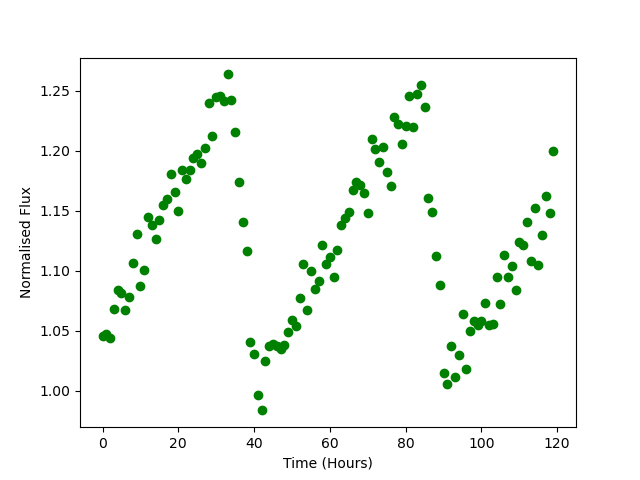

The file beside this chart, header and first rows:
Time, Flux
0.0, 1.045
1.0, 1.047
2.0, 1.044
3.0, 1.069
4.0, 1.084
5.0, 1.082
6.0, 1.068
7.0, 1.079
8.0, 1.107
9.0, 1.13
10.0, 1.087
11.0, 1.1
12.0, 1.145
13.0, 1.138
14.0, 1.126
15.0, 1.143
16.0, 1.155
17.0, 1.16
18.0, 1.18
19.0, 1.166
20.0, 1.15
21.0, 1.184
22.0, 1.176
23.0, 1.184
24.0, 1.194
25.0, 1.198
26.0, 1.19
27.0, 1.202
28.0, 1.24
29.0, 1.212
30.0, 1.245
31.0, 1.246
32.0, 1.241
33.0, 1.264
34.0, 1.243
35.0, 1.215
36.0, 1.174
37.0, 1.141
38.0, 1.116
39.0, 1.041
40.0, 1.031
41.0, 0.9962
42.0, 0.9838
43.0, 1.025
44.0, 1.038
45.0, 1.039
46.0, 1.037
47.0, 1.035
48.0, 1.038
49.0, 1.049
50.0, 1.059
51.0, 1.054
52.0, 1.077
53.0, 1.106
54.0, 1.067
55.0, 1.1
56.0, 1.084
57.0, 1.091
58.0, 1.121
59.0, 1.106
... 60 more rows
